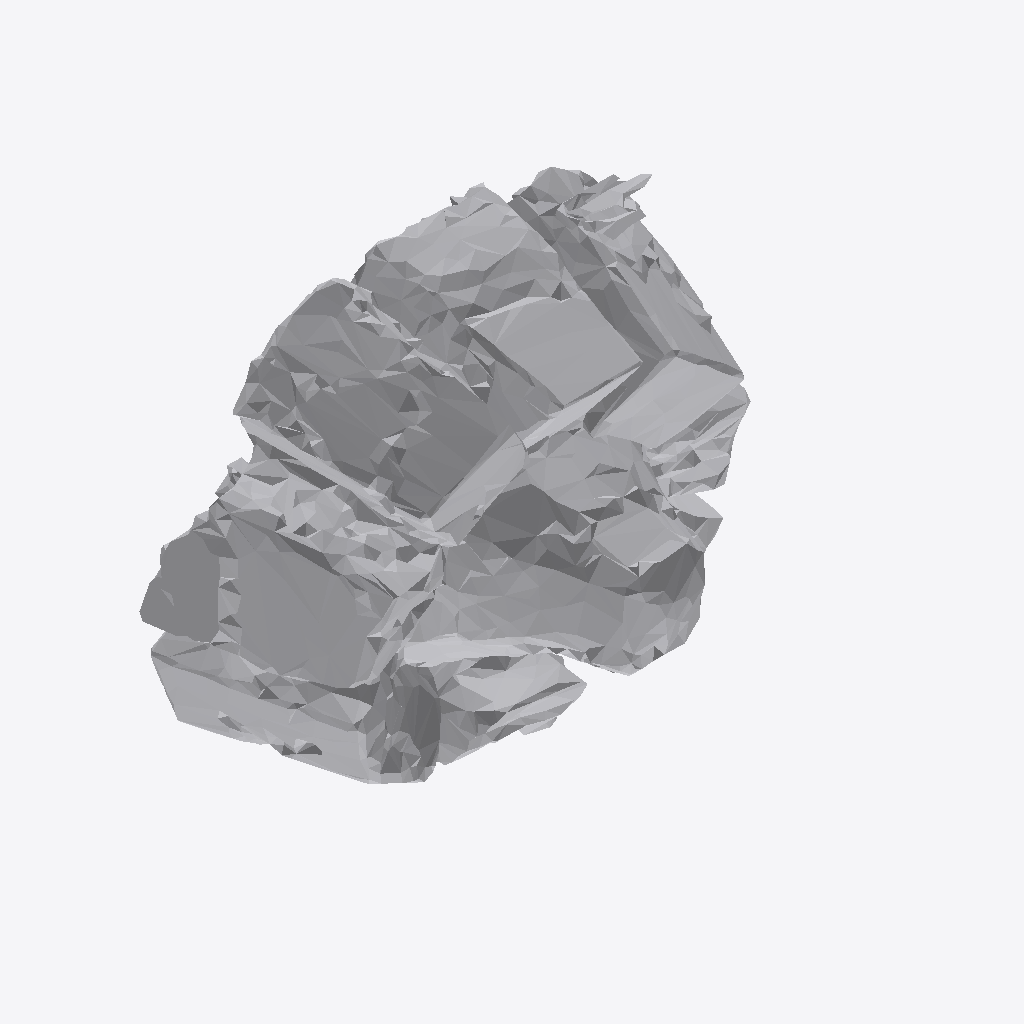
Isometric view of an IFC building model (IFC-SPF (STEP), schema IFC4, length unit metre), seen from the south-west, elements coloured by IFC class: 1 other element (light grey).
Extent 1.9 m × 1.4 m × 1.9 m (x, y, z). Storeys (1): Ground Floor at 0.00 m. Elements (1): 1 IfcFurniture.

HEADER;
FILE_DESCRIPTION(('ViewDefinition [CoordinationView]'),'2;1');
FILE_NAME('','2026-07-12T14:01:08',(''),(''),'IfcOpenShell 0.8.0','IfcOpenShell 0.8.0','');
FILE_SCHEMA(('IFC4'));
ENDSEC;
DATA;
#17=IFCPROJECT('3Ygmon_tDBPOQraz9a1g7G',#5,'Office Project',$,$,$,$,(#15),#10);
#20=IFCSITE('1DfSMdrHP8Ru5atTX5$i34',#5,'Site',$,$,#19,$,$,.ELEMENT.,$,$,$,$,$);
#22=IFCBUILDING('1d3kbdz4HFOglIHSsD1RpY',#5,'Building',$,$,#21,$,$,.ELEMENT.,$,$,$);
#24=IFCBUILDINGSTOREY('3jLCeu_FXEJu2iPzmcVgtU',#5,'Ground Floor',$,$,#23,$,$,.ELEMENT.,0.0);
#35=IFCFURNITURE('11Qa17wl98UQGj9EqcDMk0',#5,'list08_filing_cabinet',$,$,#34,#31,$,$);
ENDSEC;
